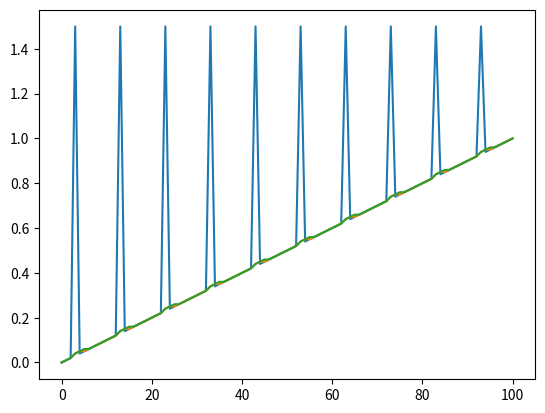

Reproduce this figure in Python.
#!/usr/bin/env python3
# coding=UTF-8
#
# BSD 2-Clause License
#
# Copyright (c) 2020, Jason Leake
# All rights reserved.
#
# Redistribution and use in source and binary forms, with or without
# modification, are permitted provided that the following conditions are met:
#
# 1. Redistributions of source code must retain the above copyright notice, this
#    list of conditions and the following disclaimer.
#
# 2. Redistributions in binary form must reproduce the above copyright notice,
#    this list of conditions and the following disclaimer in the documentation
#    and/or other materials provided with the distribution.
#
# THIS SOFTWARE IS PROVIDED BY THE COPYRIGHT HOLDERS AND CONTRIBUTORS "AS IS"
# AND ANY EXPRESS OR IMPLIED WARRANTIES, INCLUDING, BUT NOT LIMITED TO, THE
# IMPLIED WARRANTIES OF MERCHANTABILITY AND FITNESS FOR A PARTICULAR PURPOSE ARE
# DISCLAIMED. IN NO EVENT SHALL THE COPYRIGHT HOLDER OR CONTRIBUTORS BE LIABLE
# FOR ANY DIRECT, INDIRECT, INCIDENTAL, SPECIAL, EXEMPLARY, OR CONSEQUENTIAL
# DAMAGES (INCLUDING, BUT NOT LIMITED TO, PROCUREMENT OF SUBSTITUTE GOODS OR
# SERVICES; LOSS OF USE, DATA, OR PROFITS; OR BUSINESS INTERRUPTION) HOWEVER
# CAUSED AND ON ANY THEORY OF LIABILITY, WHETHER IN CONTRACT, STRICT LIABILITY,
# OR TORT (INCLUDING NEGLIGENCE OR OTHERWISE) ARISING IN ANY WAY OUT OF THE USE
# OF THIS SOFTWARE, EVEN IF ADVISED OF THE POSSIBILITY OF SUCH DAMAGE.
#
# Generic median filter
#

import numpy as np

def medianFilter(inputArray, window, verboseUpdates = 0):
    """Apply median filter to an array. 
    inputArray is a 1-D array containing the input data
    window is the window size - must be odd
    verboseUpdates is the number of entries to process before emitting
    a status message.  Zero means no progress messages.
    Returns a new array containing inputArray contents with median
    filter applied """
    outputArray = np.zeros(len(inputArray), dtype=inputArray.dtype)
    halfWindow = (window - 1) // 2
    for arrayIndex in range(len(inputArray)):
        fullStartElementIndex = arrayIndex - halfWindow
        if fullStartElementIndex < 0:
            startElementIndex = 0
        else:
            startElementIndex = fullStartElementIndex

        fullEndElementIndex = arrayIndex + halfWindow
        if fullEndElementIndex > len(inputArray) - 1:
            endElementIndex = len(inputArray) - 1
        else:
            endElementIndex = fullEndElementIndex

        medianArray = np.zeros(window)
        medianArrayIndex = startElementIndex - fullStartElementIndex
        for index in range(startElementIndex, endElementIndex + 1):
            medianArray[medianArrayIndex] = inputArray[index]
            medianArrayIndex += 1

        if fullStartElementIndex != startElementIndex:
            for index in range(0, fullStartElementIndex - startElementIndex):
                medianArray[index] = inputArray[0]

        if fullEndElementIndex != endElementIndex:
            for index in range(medianArrayIndex, window):
                medianArray[index] = inputArray[-1]

        outputArray[arrayIndex] = np.median(medianArray)

        if verboseUpdates != 0 and (arrayIndex + 1) % verboseUpdates == 0:
            percent = (100 * arrayIndex) // len(inputArray)
            print(f"{arrayIndex + 1} medians " +
                  f"calculated = {percent}% of entries")
    return outputArray

def test():
    """ This test is taken from https://gist.github.com/bhawkins/3535131
    That is a different implementation of a median filter which is faster
    but uses more memory.  The AX3 data files are large, so the implementation
    above is slower but uses much less memory for large datasets. The reason
    for copying the test is to demonstrate that the two implementations
    produce identical results. """

    import matplotlib.pyplot as p
    array = np.linspace(0, 1, 101)
    array[3::10] = 1.5
    p.plot(array)
    p.plot(medianFilter(array, 3))
    p.plot(medianFilter(array, 5))
    p.show()


if __name__ == '__main__':
    test ()
    
